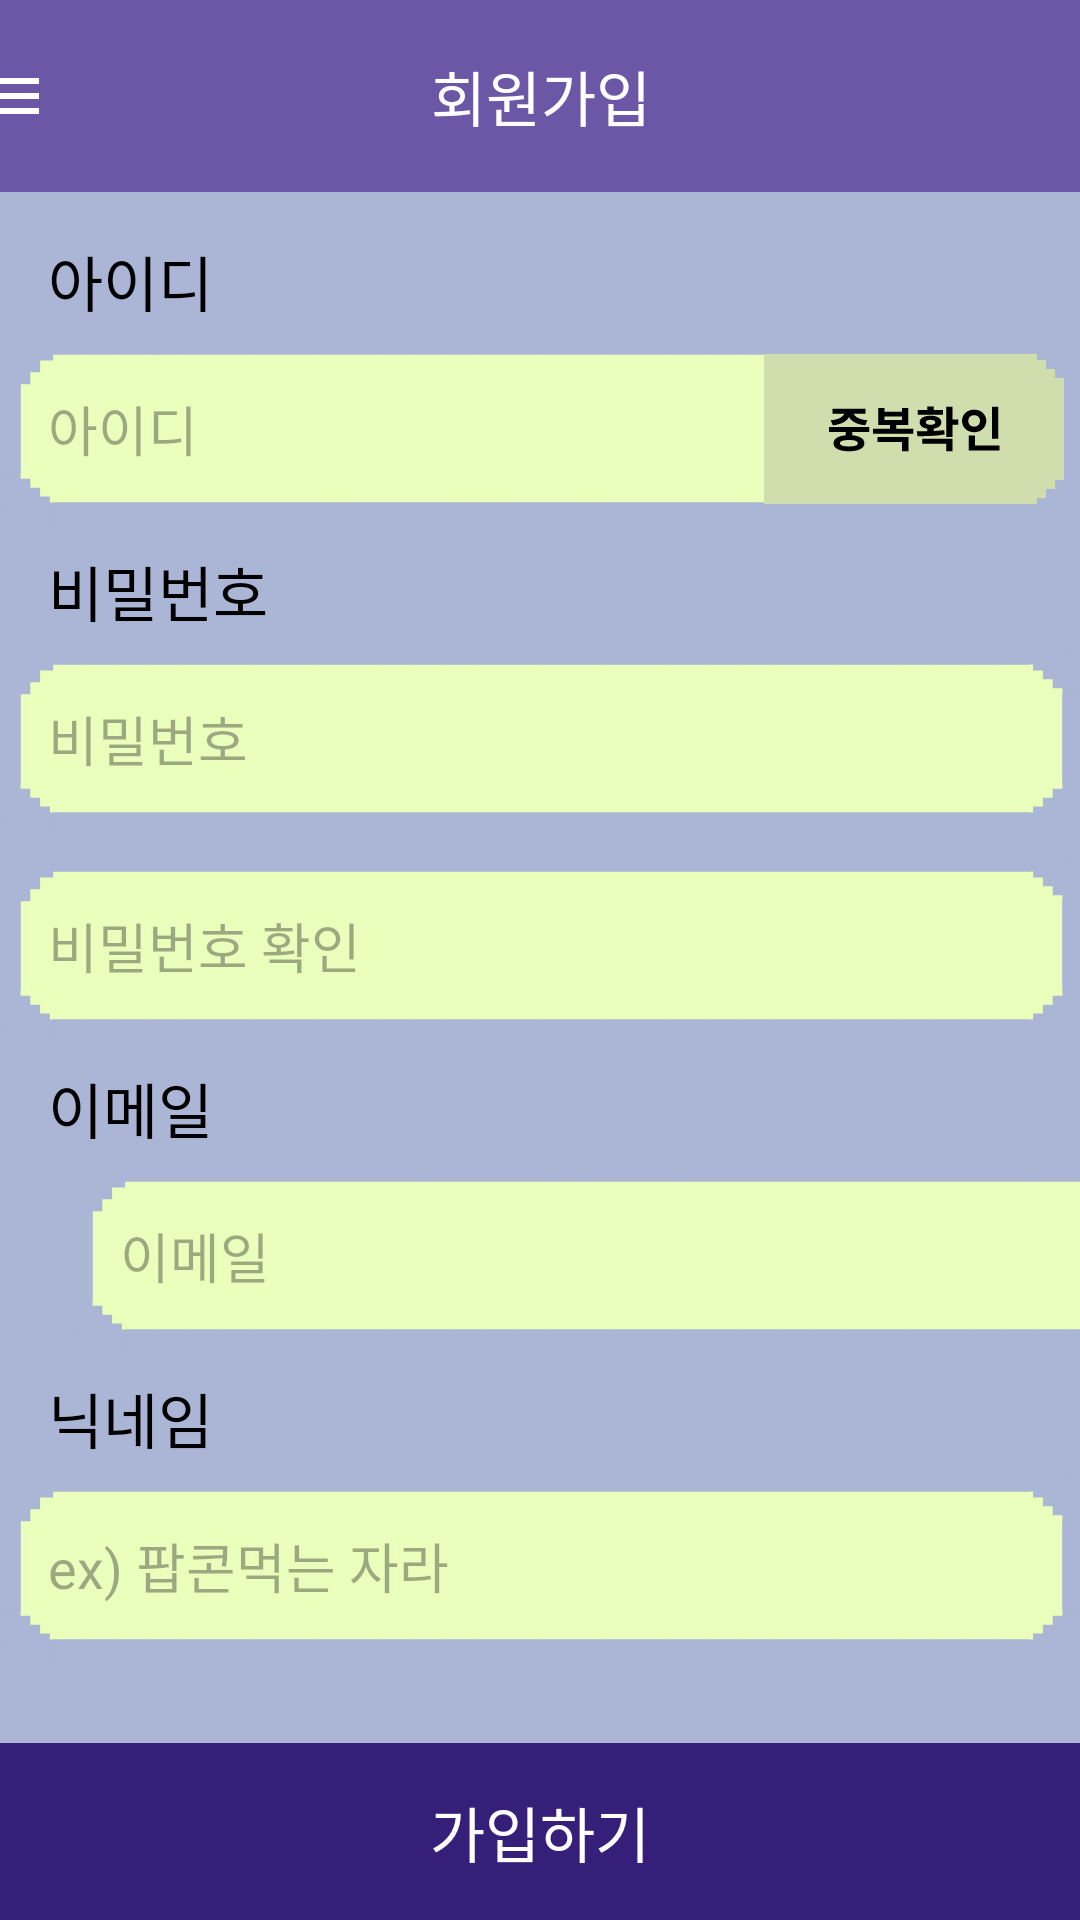

Produce the Android XML layout that renders to this screen, including the resource entries it uses.
<!-- AndroidManifest.xml: application theme Theme.UMC8thTEAMAOSFE -->
<!-- res/layout/activity_signup.xml -->
<?xml version="1.0" encoding="utf-8"?>
<androidx.constraintlayout.widget.ConstraintLayout xmlns:android="http://schemas.android.com/apk/res/android"
    xmlns:app="http://schemas.android.com/apk/res-auto"
    xmlns:tools="http://schemas.android.com/tools"
    android:id="@+id/main"
    android:layout_width="match_parent"
    android:layout_height="match_parent"
    android:background="@color/lightPurple"
    tools:context=".SignupActivity">

    <androidx.appcompat.widget.Toolbar
        android:id="@+id/toolbar4"
        android:layout_width="409dp"
        android:layout_height="wrap_content"
        android:background="@color/midPurple"
        android:minHeight="?attr/actionBarSize"
        android:theme="?attr/actionBarTheme"
        app:layout_constraintEnd_toEndOf="parent"
        app:layout_constraintStart_toStartOf="parent"
        app:layout_constraintTop_toTopOf="parent">

        <ImageView
            android:id="@+id/signupHamBtn"
            android:layout_width="wrap_content"
            android:layout_height="wrap_content"
            app:srcCompat="@drawable/hambtnimg" />

        <TextView
            android:id="@+id/signupTitleTV"
            android:layout_width="wrap_content"
            android:layout_height="wrap_content"
            android:text="회원가입"
            android:layout_gravity="center"
            android:fontFamily="@font/galmuri7"
            android:textColor="@color/white"
            android:textSize="20dp" />

    </androidx.appcompat.widget.Toolbar>

    <TextView
        android:id="@+id/signupIdTV"
        android:layout_width="wrap_content"
        android:layout_height="wrap_content"
        android:layout_marginStart="16dp"
        android:layout_marginTop="15dp"
        android:text="아이디"
        android:textSize="20dp"
        android:fontFamily="@font/galmuri7"
        android:textColor="@color/black"
        app:layout_constraintStart_toStartOf="parent"
        app:layout_constraintTop_toBottomOf="@+id/toolbar4" />

    <EditText
        android:id="@+id/signupIdET"
        android:layout_width="369dp"
        android:layout_height="69dp"
        android:layout_marginTop="0dp"
        android:background="@drawable/loginet"
        android:ems="10"
        android:hint="아이디"
        android:inputType="text"
        android:paddingLeft="20dp"
        android:paddingRight="20dp"
        app:layout_constraintEnd_toEndOf="parent"
        app:layout_constraintStart_toStartOf="parent"
        app:layout_constraintTop_toBottomOf="@+id/signupIdTV" />

    <ImageView
        android:id="@+id/signupDupBtn"
        android:layout_width="110dp"
        android:layout_height="66dp"
        app:layout_constraintBottom_toBottomOf="@+id/signupIdET"
        app:layout_constraintEnd_toEndOf="@+id/signupIdET"
        app:layout_constraintTop_toTopOf="@+id/signupIdET"
        app:srcCompat="@drawable/dupcheckbtn" />

    <TextView
        android:id="@+id/signupPwTV"
        android:layout_width="wrap_content"
        android:layout_height="wrap_content"
        android:layout_marginStart="16dp"
        android:layout_marginTop="5dp"
        android:text="비밀번호"
        android:textSize="20dp"
        android:fontFamily="@font/galmuri7"
        android:textColor="@color/black"
        app:layout_constraintStart_toStartOf="parent"
        app:layout_constraintTop_toBottomOf="@+id/signupIdET" />

    <EditText
        android:id="@+id/signupPwET"
        android:layout_width="369dp"
        android:layout_height="69dp"
        android:layout_marginTop="0dp"
        android:background="@drawable/loginet"
        android:ems="10"
        android:hint="비밀번호"
        android:inputType="textPassword"
        android:paddingLeft="20dp"
        android:paddingRight="20dp"
        app:layout_constraintEnd_toEndOf="parent"
        app:layout_constraintStart_toStartOf="parent"
        app:layout_constraintTop_toBottomOf="@+id/signupPwTV" />

    <EditText
        android:id="@+id/signupPwET2"
        android:layout_width="369dp"
        android:layout_height="69dp"
        android:layout_marginTop="0dp"
        android:background="@drawable/loginet"
        android:ems="10"
        android:hint="비밀번호 확인"
        android:inputType="textPassword"
        android:paddingLeft="20dp"
        android:paddingRight="20dp"
        app:layout_constraintEnd_toEndOf="parent"
        app:layout_constraintStart_toStartOf="parent"
        app:layout_constraintTop_toBottomOf="@+id/signupPwET" />

    <TextView
        android:id="@+id/signupEmailTV"
        android:layout_width="wrap_content"
        android:layout_height="wrap_content"
        android:layout_marginStart="16dp"
        android:layout_marginTop="5dp"
        android:text="이메일"
        android:textSize="20dp"
        android:fontFamily="@font/galmuri7"
        android:textColor="@color/black"
        app:layout_constraintStart_toStartOf="parent"
        app:layout_constraintTop_toBottomOf="@+id/signupPwET2" />

    <EditText
        android:id="@+id/signupEmailET"
        android:layout_width="369dp"
        android:layout_height="69dp"
        android:layout_marginStart="20dp"
        android:layout_marginTop="0dp"
        android:background="@drawable/loginet"
        android:ems="10"
        android:hint="이메일"
        android:inputType="text"
        android:paddingLeft="20dp"
        android:paddingRight="20dp"
        app:layout_constraintStart_toStartOf="parent"
        app:layout_constraintTop_toBottomOf="@+id/signupEmailTV" />

    <TextView
        android:id="@+id/signupNickTV"
        android:layout_width="wrap_content"
        android:layout_height="wrap_content"
        android:layout_marginStart="16dp"
        android:layout_marginTop="5dp"
        android:text="닉네임"
        android:textSize="20dp"
        android:fontFamily="@font/galmuri7"
        android:textColor="@color/black"
        app:layout_constraintStart_toStartOf="parent"
        app:layout_constraintTop_toBottomOf="@+id/signupEmailET" />

    <EditText
        android:id="@+id/signupNickET"
        android:layout_width="369dp"
        android:layout_height="69dp"
        android:layout_marginTop="0dp"
        android:background="@drawable/loginet"
        android:ems="10"
        android:hint="ex) 팝콘먹는 자라"
        android:inputType="text"
        android:paddingLeft="20dp"
        android:paddingRight="20dp"
        app:layout_constraintEnd_toEndOf="parent"
        app:layout_constraintStart_toStartOf="parent"
        app:layout_constraintTop_toBottomOf="@+id/signupNickTV" />

    <ImageView
        android:id="@+id/signupBtn"
        android:layout_width="0dp"
        android:layout_height="59dp"
        android:background="@drawable/shape_rect_btn"
        android:backgroundTint="@null"
        app:layout_constraintBottom_toBottomOf="parent"
        app:layout_constraintEnd_toEndOf="parent"
        app:layout_constraintHorizontal_bias="1.0"
        app:layout_constraintStart_toStartOf="parent" />

    <TextView
        android:id="@+id/signupSignupBtn"
        android:layout_width="wrap_content"
        android:layout_height="wrap_content"
        android:fontFamily="@font/galmuri7"
        android:text="가입하기"
        android:textColor="@color/white"
        android:textSize="20dp"
        app:layout_constraintBottom_toBottomOf="@+id/signupBtn"
        app:layout_constraintEnd_toEndOf="@+id/signupBtn"
        app:layout_constraintStart_toStartOf="@+id/signupBtn"
        app:layout_constraintTop_toTopOf="@+id/signupBtn" />

</androidx.constraintlayout.widget.ConstraintLayout>
<!-- resources referenced by this layout -->
<resources>
  <color name="black">#FF000000</color>
  <color name="lightPurple">#ABB5D5</color>
  <color name="midPurple">#6B57A6</color>
  <color name="white">#FFFFFFFF</color>
  <!-- drawable dupcheckbtn: vector/xml drawable (drawable, 5027 chars, omitted) -->
  <!-- drawable hambtnimg (drawable) -->
  <vector xmlns:android="http://schemas.android.com/apk/res/android"
      android:width="24dp"
      android:height="24dp"
      android:viewportWidth="24"
      android:viewportHeight="24">
    <path
        android:pathData="M0,0h24v24h-24z"
        android:fillColor="#ffffff"/>
    <path
        android:pathData="M0,0h24v24h-24z"
        android:fillColor="#6B57A6"/>
    <path
        android:pathData="M3,18V16H21V18H3ZM3,13V11H21V13H3ZM3,8V6H21V8H3Z"
        android:fillColor="#ffffff"/>
  </vector>
  <!-- drawable loginet: vector/xml drawable (drawable, 7078 chars, omitted) -->
  <!-- drawable shape_rect_btn (drawable) -->
  <?xml version="1.0" encoding="utf-8"?>
  <shape xmlns:android="http://schemas.android.com/apk/res/android"
      android:shape="rectangle">
      <solid android:color="@color/darkPurple" />
  </shape>
  <style name="Theme.UMC8thTEAMAOSFE" parent="Base.Theme.UMC8thTEAMAOSFE" />
  <color name="darkPurple">#351F79</color>
  <style name="Base.Theme.UMC8thTEAMAOSFE" parent="Theme.Material3.DayNight.NoActionBar">
          
          
      </style>
</resources>
